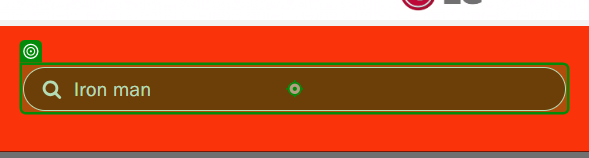
Task: Robotic Enterprise Framework
Workflow: wf_Busca_NomeFilme

Step 1: type "[arg_inStrNomeFilme+"[k(enter)]"]" into the text box in window 'Rotten Tomatoes*' (chrome.exe)
